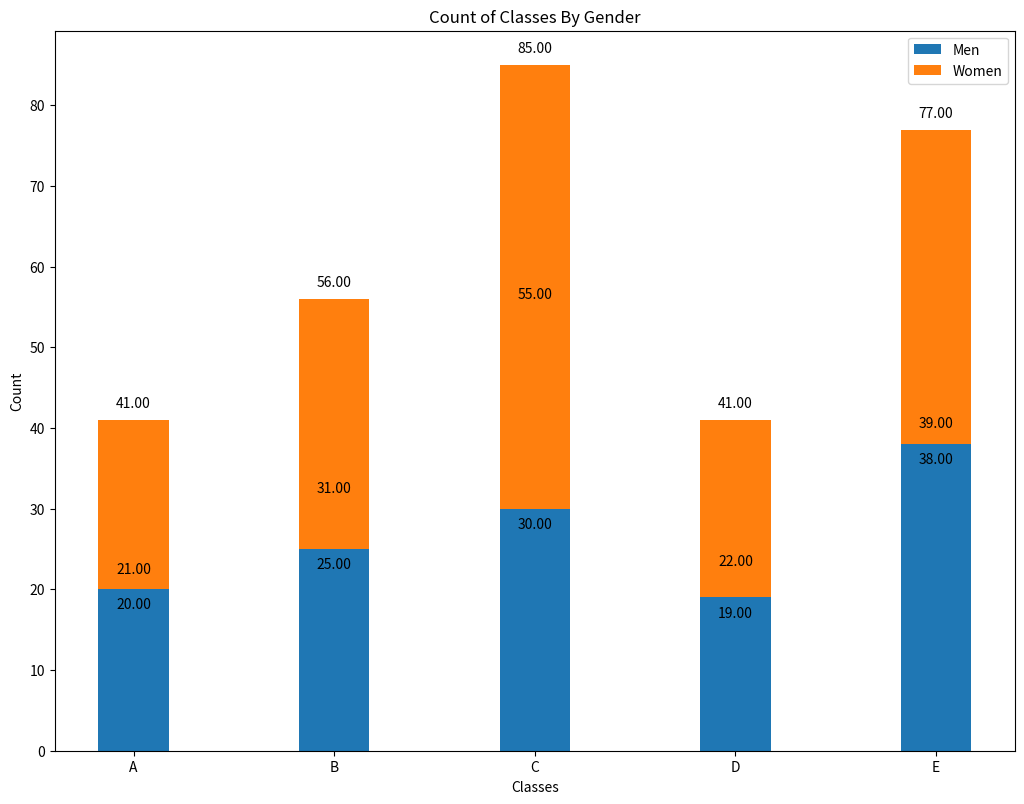

This chart was generated by the following Python code:
import matplotlib.pyplot as plt
import pandas as pd
  
d = {'CLASS_TYPE': ['A','B','C','D','E'], 'MEN': [20,25,30,19,38], 'WOMEN': [21,31,55,22,39]}

df = pd.DataFrame(data=d)


classType = df["CLASS_TYPE"]
men_count = df["MEN"]
women_count = df["WOMEN"]
width = 0.35       # the width of the bars

fig, ax = plt.subplots()

ax = fig.add_axes([0,0,1.5,1.5])

ax.bar(classType, men_count, width, label='Men')
ax.bar(classType , women_count, width, bottom=men_count, label='Women')

ax.set_ylabel('Count')
ax.set_xlabel('Classes')
ax.set_title('Count of Classes By Gender')
ax.legend()

for x,y1,y2 in zip(classType,women_count,men_count):

    label = "{:.2f}".format(y1)

    plt.annotate(label, # label text
                 (x,y1), #  The point (x, y) to annotate
                 textcoords="offset points", # offset (in points) from the xy value
                 xytext=(0,6), # position (x, y) to place the text at. 
                 ha='center') # horizontal alignment is center in this case
    
    label = "{:.2f}".format(y2)

    plt.annotate(label, 
                 (x,y2), 
                 textcoords="offset points", 
                 xytext=(0,-14), 
                 ha='center') 

    label = "{:.2f}".format(y1+y2)

    plt.annotate(label, 
                 (x,y1+y2), 
                 textcoords="offset points",
                 xytext=(0,9), 
                 ha='center') 

plt.show()